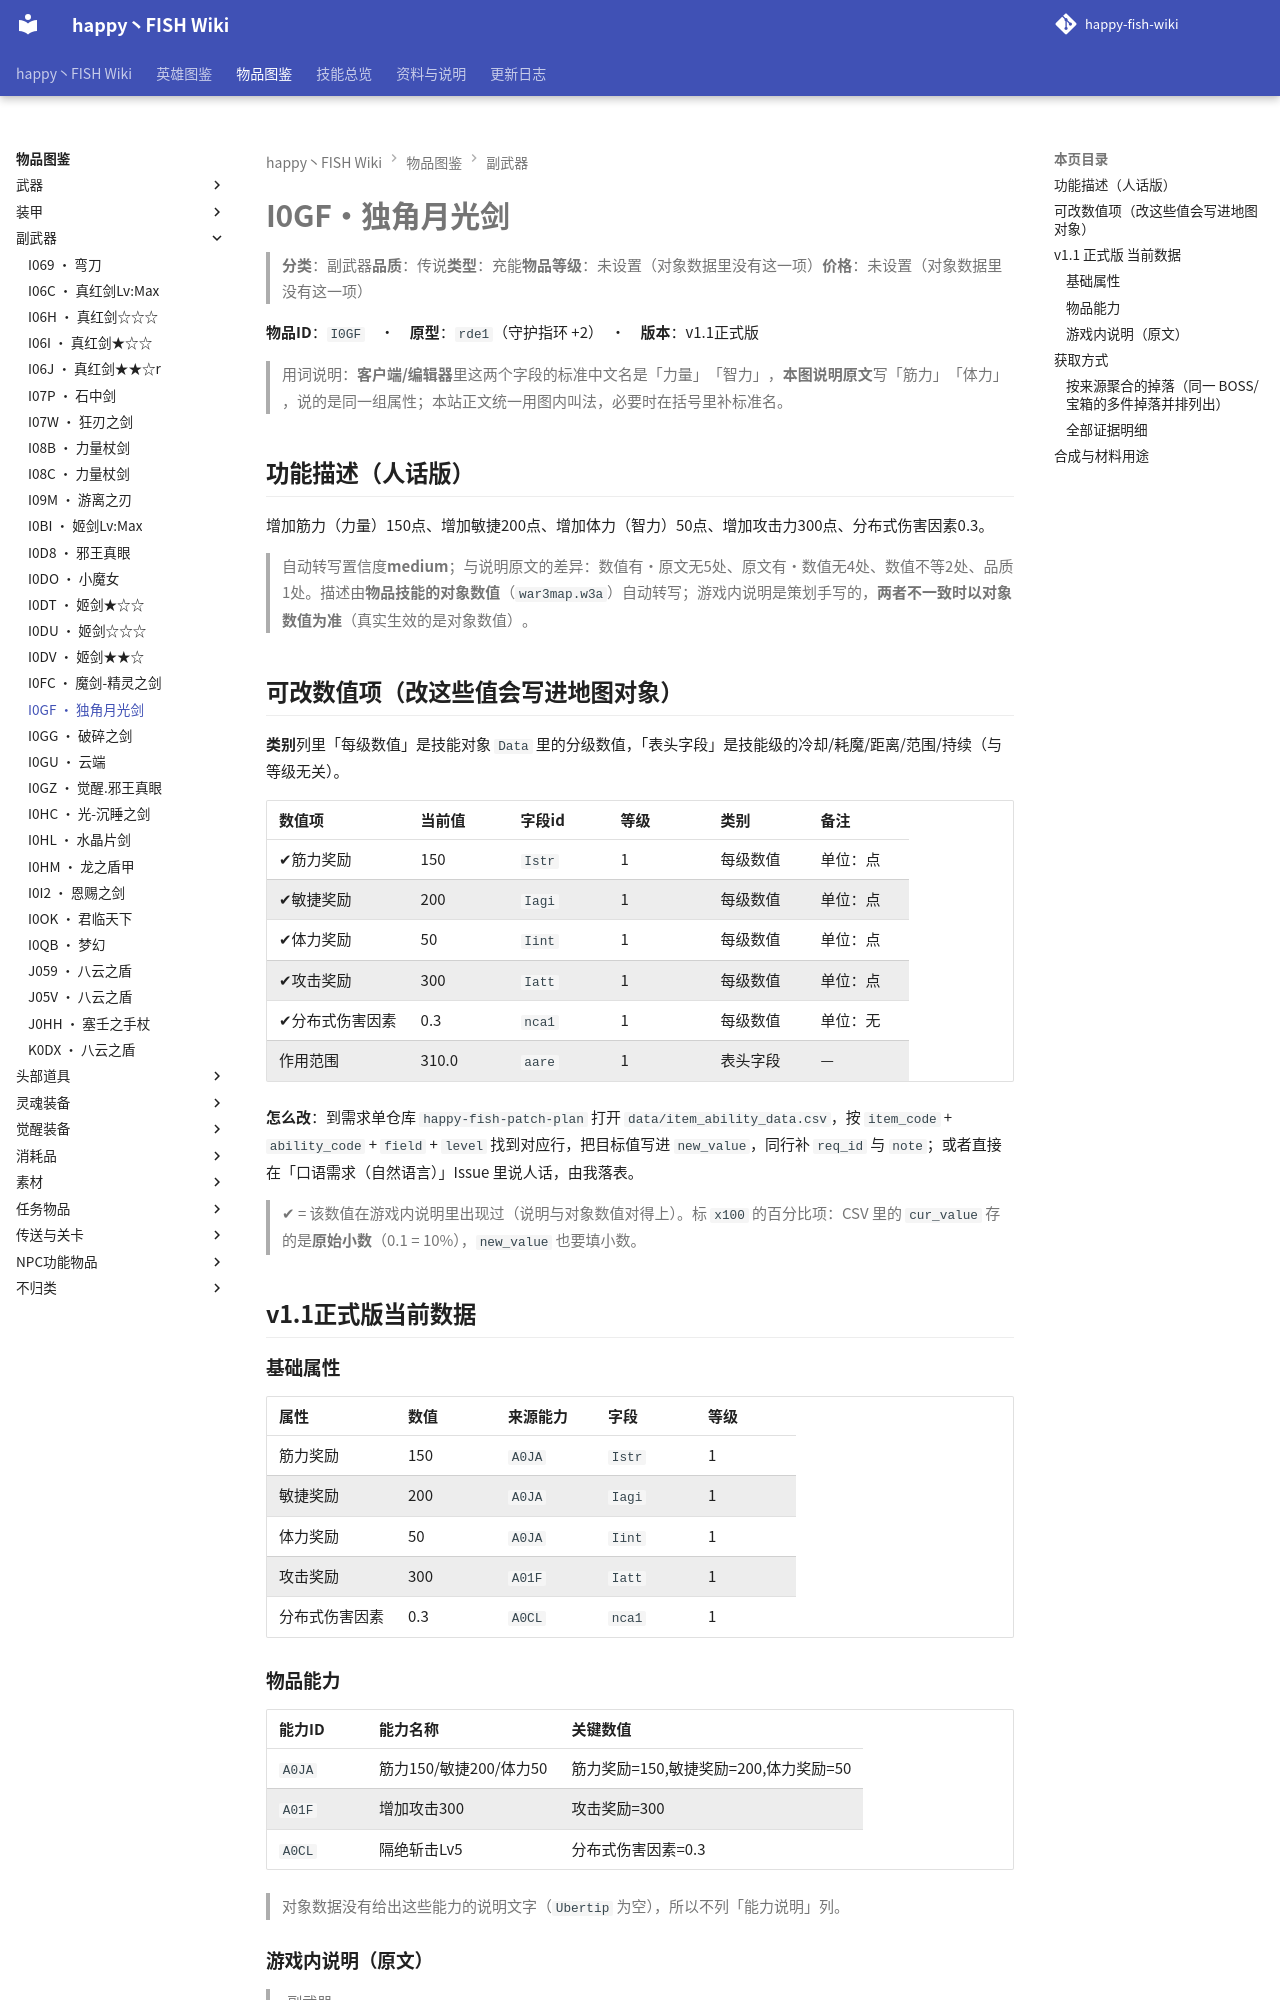

repository: slasher233/happy-fish-sao-wiki · page: items/副武器/I0GF_独角月光剑/index.html · generator: mkdocs

# I0GF · 独角月光剑

> **分类**：副武器　**品质**：传说　**类型**：充能　**物品等级**：未设置（对象数据里没有这一项）　**价格**：未设置（对象数据里没有这一项）

**物品 ID**：`I0GF`　·　**原型**：`rde1`（守护指环 +2）　·　**版本**：v1.1 正式版

> 用词说明：**客户端/编辑器**里这两个字段的标准中文名是「力量」「智力」，**本图说明原文**写「筋力」「体力」，说的是同一组属性；本站正文统一用图内叫法，必要时在括号里补标准名。

## 功能描述（人话版）

增加筋力（力量） 150 点、增加敏捷 200 点、增加体力（智力） 50 点、增加攻击力 300 点、分布式伤害因素 0.3。

> 自动转写置信度 **medium**；与说明原文的差异：数值有·原文无 5 处、原文有·数值无 4 处、数值不等 2 处、品质 1 处。
> 描述由**物品技能的对象数值**（`war3map.w3a`）自动转写；游戏内说明是策划手写的，**两者不一致时以对象数值为准**（真实生效的是对象数值）。

## 可改数值项（改这些值会写进地图对象）

**类别**列里「每级数值」是技能对象 `Data` 里的分级数值，「表头字段」是技能级的冷却/耗魔/距离/范围/持续（与等级无关）。

| 数值项 | 当前值 | 字段 id | 等级 | 类别 | 备注 |
| --- | --- | --- | --- | --- | --- |
| ✔ 筋力奖励 | 150 | `Istr` | 1 | 每级数值 | 单位：点 |
| ✔ 敏捷奖励 | 200 | `Iagi` | 1 | 每级数值 | 单位：点 |
| ✔ 体力奖励 | 50 | `Iint` | 1 | 每级数值 | 单位：点 |
| ✔ 攻击奖励 | 300 | `Iatt` | 1 | 每级数值 | 单位：点 |
| ✔ 分布式伤害因素 | 0.3 | `nca1` | 1 | 每级数值 | 单位：无 |
| 作用范围 | 310.0 | `aare` | 1 | 表头字段 | — |


**怎么改**：到需求单仓库 `happy-fish-patch-plan` 打开 `data/item_ability_data.csv`，按 `item_code` + `ability_code` + `field` + `level` 找到对应行，把目标值写进 `new_value`，同行补 `req_id` 与 `note`；或者直接在「口语需求（自然语言）」Issue 里说人话，由我落表。

> ✔ = 该数值在游戏内说明里出现过（说明与对象数值对得上）。标 `x100` 的百分比项：CSV 里的 `cur_value` 存的是**原始小数**（0.1 = 10%），`new_value` 也要填小数。

## v1.1 正式版 当前数据

### 基础属性

| 属性 | 数值 | 来源能力 | 字段 | 等级 |
| --- | --- | --- | --- | --- |
| 筋力奖励 | 150 | `A0JA` | `Istr` | 1 |
| 敏捷奖励 | 200 | `A0JA` | `Iagi` | 1 |
| 体力奖励 | 50 | `A0JA` | `Iint` | 1 |
| 攻击奖励 | 300 | `A01F` | `Iatt` | 1 |
| 分布式伤害因素 | 0.3 | `A0CL` | `nca1` | 1 |

### 物品能力

| 能力 ID | 能力名称 | 关键数值 |
| --- | --- | --- |
| `A0JA` | 筋力150/敏捷200/体力50 | 筋力奖励=150, 敏捷奖励=200, 体力奖励=50 |
| `A01F` | 增加攻击300 | 攻击奖励=300 |
| `A0CL` | 隔绝斩击Lv5 | 分布式伤害因素=0.3 |


> 对象数据没有给出这些能力的说明文字（`Ubertip` 为空），所以不列「能力说明」列。

### 游戏内说明（原文）

> -副武器
>
> 攻击力:100
> 筋力:100
> 敏捷:100
> 体力:100
> 能力:隔绝斩击(E级)
> 品质:传说
>
> 传说中有机会拿到⑧⑧⑧的人

_（提示工具（Tip）与物品名相同，没有额外说明。）_

## 获取方式

- **能不能拿到**：可获得
- **怎么拿**：礼包/赠送获得

### 按来源聚合的掉落（同一 BOSS/宝箱的多件掉落并排列出）

| 来源（组号） | 所在层 | 物品 ID | 物品名 | 概率% | 权重 | 数量 | 证据 |
| --- | --- | --- | --- | --- | --- | --- | --- |
| **G001** 抽奖机（`pf7`） |  | `I0GF` | 独角月光剑 |  |  | 1 | war3map.j:47960；war3map.j:47965 |
| **G048** 礼包/赠送（`gift`） |  | `I0GF` | 独角月光剑 |  |  | 1 | war3map.j:47960；war3map.j:47965 |


> 组号 = `drops_by_boss.csv` 里的一格来源；同一组的继续行留空，表示它们来自同一个来源。
